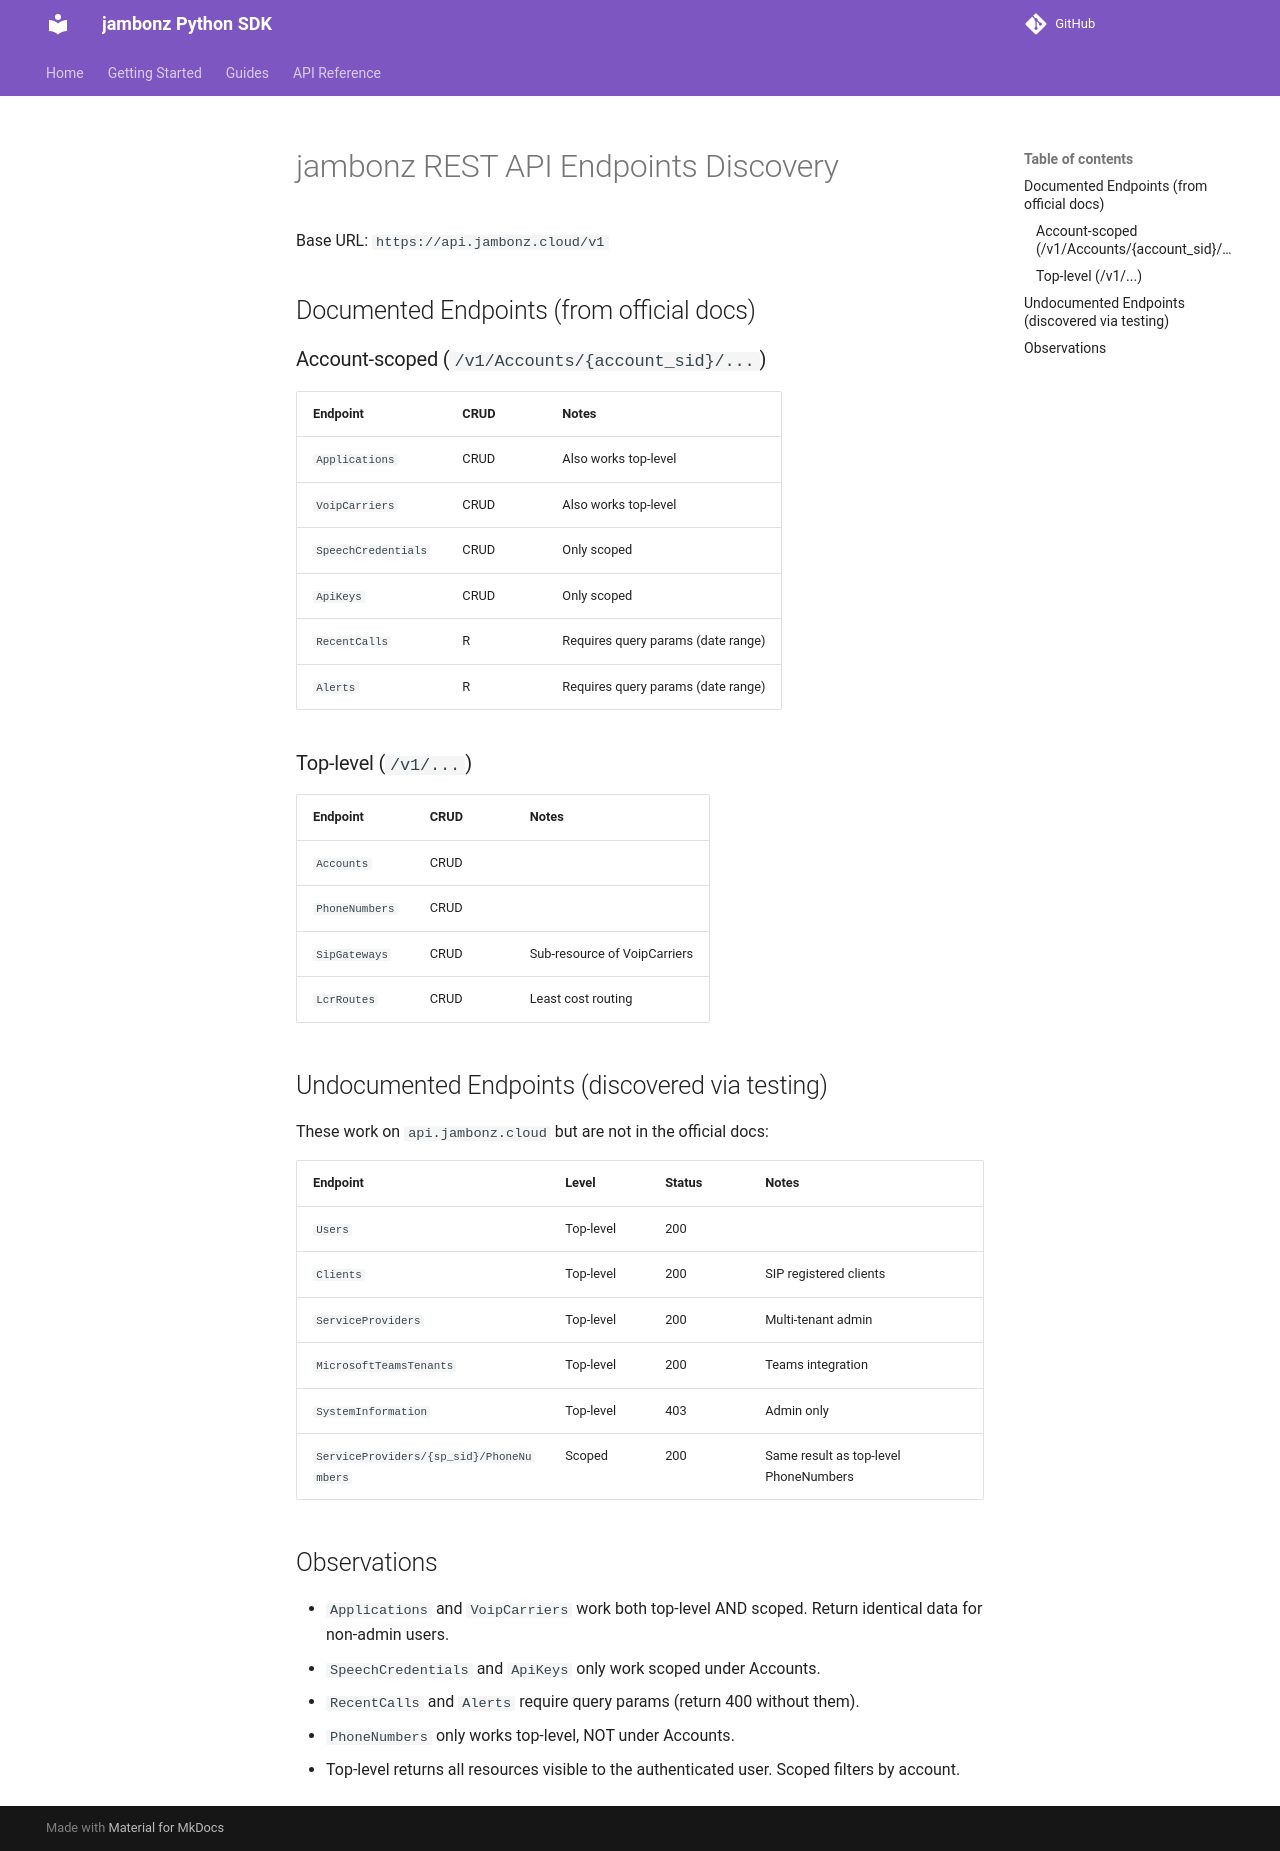

repository: JavierSanchezCastro/jambonz-sdk · page: api-endpoints/index.html · generator: mkdocs

# jambonz REST API Endpoints Discovery

Base URL: `https://api.jambonz.cloud/v1`

## Documented Endpoints (from official docs)

### Account-scoped (`/v1/Accounts/{account_sid}/...`)
| Endpoint | CRUD | Notes |
|---|---|---|
| `Applications` | CRUD | Also works top-level |
| `VoipCarriers` | CRUD | Also works top-level |
| `SpeechCredentials` | CRUD | Only scoped |
| `ApiKeys` | CRUD | Only scoped |
| `RecentCalls` | R | Requires query params (date range) |
| `Alerts` | R | Requires query params (date range) |

### Top-level (`/v1/...`)
| Endpoint | CRUD | Notes |
|---|---|---|
| `Accounts` | CRUD | |
| `PhoneNumbers` | CRUD | |
| `SipGateways` | CRUD | Sub-resource of VoipCarriers |
| `LcrRoutes` | CRUD | Least cost routing |

## Undocumented Endpoints (discovered via testing)

These work on `api.jambonz.cloud` but are not in the official docs:

| Endpoint | Level | Status | Notes |
|---|---|---|---|
| `Users` | Top-level | 200 | |
| `Clients` | Top-level | 200 | SIP registered clients |
| `ServiceProviders` | Top-level | 200 | Multi-tenant admin |
| `MicrosoftTeamsTenants` | Top-level | 200 | Teams integration |
| `SystemInformation` | Top-level | 403 | Admin only |
| `ServiceProviders/{sp_sid}/PhoneNumbers` | Scoped | 200 | Same result as top-level PhoneNumbers |

## Observations

- `Applications` and `VoipCarriers` work both top-level AND scoped. Return identical data for non-admin users.
- `SpeechCredentials` and `ApiKeys` only work scoped under Accounts.
- `RecentCalls` and `Alerts` require query params (return 400 without them).
- `PhoneNumbers` only works top-level, NOT under Accounts.
- Top-level returns all resources visible to the authenticated user. Scoped filters by account.
